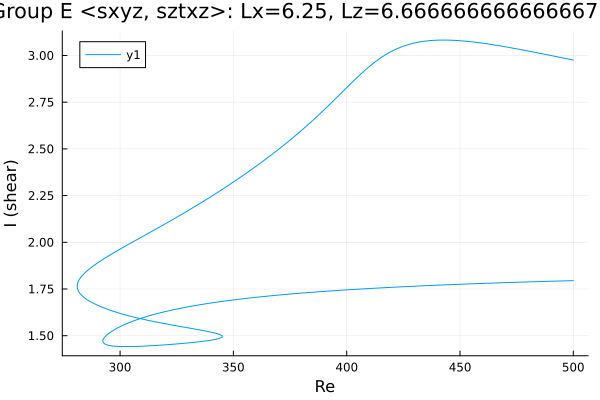

The file beside this chart, header and first rows:
Re, shear
500.0, 1.795
498.8, 1.794
497.4, 1.794
496, 1.793
494.6, 1.793
493.2, 1.792
491.7, 1.792
490.3, 1.791
488.9, 1.791
487.5, 1.79
486.1, 1.79
484.7, 1.789
483.3, 1.789
481.8, 1.788
480.4, 1.788
479, 1.787
477.6, 1.787
476.2, 1.786
474.8, 1.786
473.4, 1.785
471.9, 1.785
470.5, 1.784
469.1, 1.784
467.7, 1.783
466.3, 1.782
464.9, 1.782
463.5, 1.781
462, 1.781
460.6, 1.78
459.2, 1.779
457.8, 1.779
456.4, 1.778
455, 1.778
453.6, 1.777
452.1, 1.776
450.7, 1.776
449.3, 1.775
447.9, 1.774
446.5, 1.774
445.1, 1.773
443.7, 1.772
442.2, 1.771
440.8, 1.771
439.4, 1.77
438, 1.769
436.6, 1.769
435.2, 1.768
433.8, 1.767
432.3, 1.766
430.9, 1.765
429.5, 1.765
428.1, 1.764
426.7, 1.763
425.3, 1.762
423.9, 1.761
422.4, 1.76
421, 1.76
419.6, 1.759
418.2, 1.758
416.8, 1.757
... 484 more rows
